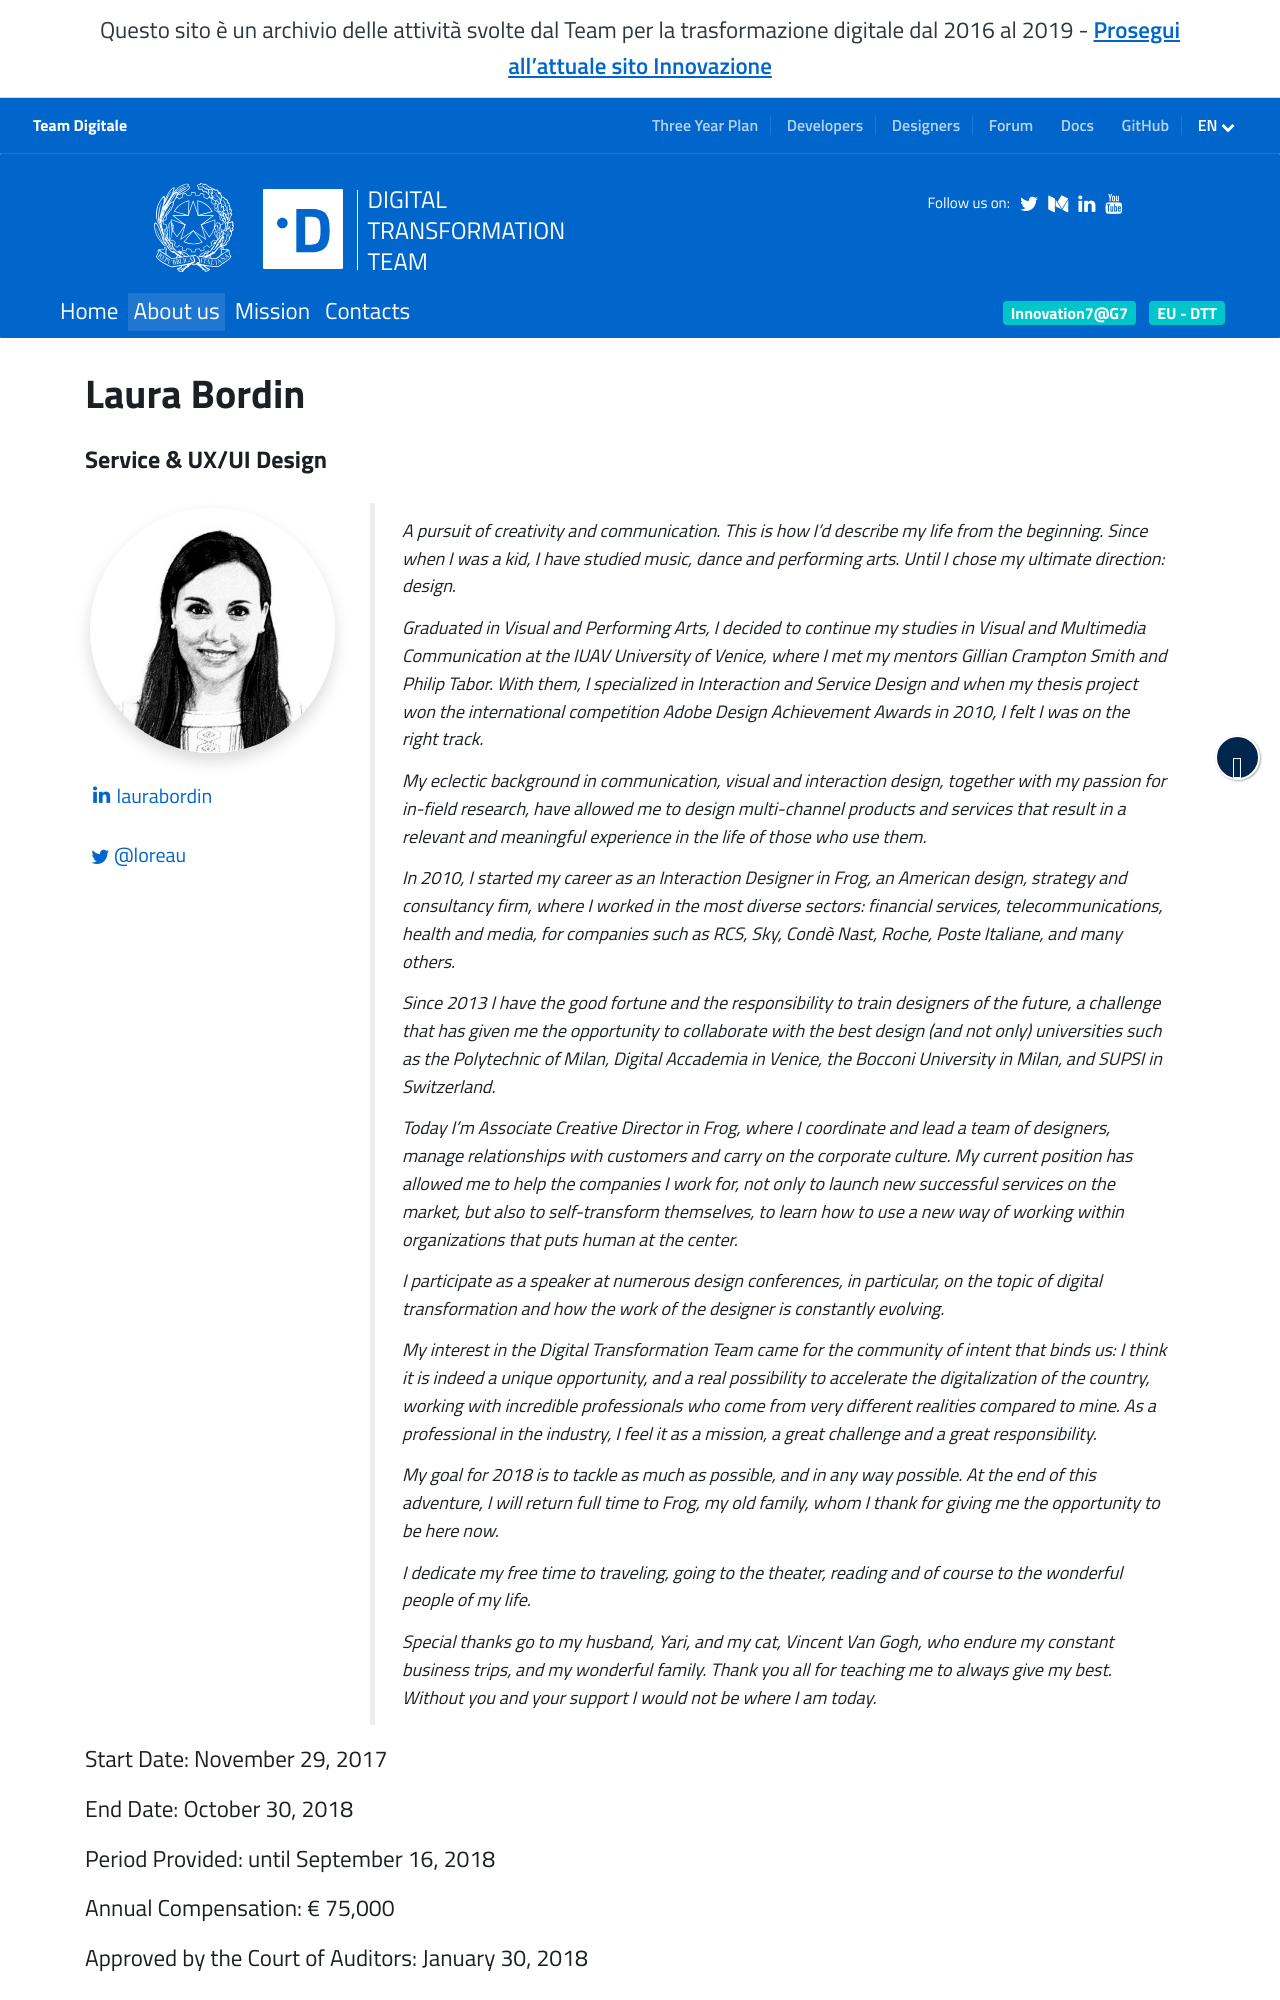

repository: teamdigitale/teamdigitale.governo.it · page: en/people/laura-bordin.htm · generator: jekyll

---
title: Laura Bordin
lang: en
permalink: /en/people/laura-bordin.htm
layout: people
role: Service & UX/UI Design
twitter_user: loreau
medium_user: 
linkedin_url: https://www.linkedin.com/in/laurabordin/
ref: laura-bordin
parent_ref: team
start_date: November 29, 2017
end_date: October 30, 2018
period_provided: until September 16, 2018
annual_compensation: € 75,000
approved_by_court: January 30, 2018
---
A pursuit of creativity and communication. This is how I’d describe my life from the beginning. Since when I was a kid, I have studied music, dance and performing arts. Until I chose my ultimate direction: design.

Graduated in Visual and Performing Arts, I decided to continue my studies in Visual and Multimedia Communication at the IUAV University of Venice, where I met my mentors Gillian Crampton Smith and Philip Tabor. With them, I specialized in Interaction and Service Design and when my thesis project won the international competition Adobe Design Achievement Awards in 2010, I felt I was on the right track.

My eclectic background in communication, visual and interaction design, together with my passion for in-field research, have allowed me to design multi-channel products and services that result in a relevant and meaningful experience in the life of those who use them.

In 2010, I started my career as an Interaction Designer in Frog, an American design, strategy and consultancy firm, where I worked in the most diverse sectors: financial services, telecommunications, health and media, for companies such as RCS, Sky, Condè Nast, Roche, Poste Italiane, and many others.

Since 2013 I have the good fortune and the responsibility to train designers of the future, a challenge that has given me the opportunity to collaborate with the best design (and not only) universities such as the Polytechnic of Milan, Digital Accademia in Venice, the Bocconi University in Milan, and SUPSI in Switzerland.

Today I'm Associate Creative Director in Frog, where I coordinate and lead a team of designers, manage relationships with customers and carry on the corporate culture. My current position has allowed me to help the companies I work for, not only to launch new successful services on the market, but also to self-transform themselves, to learn how to use a new way of working within organizations that puts human at the center.

I participate as a speaker at numerous design conferences, in particular, on the topic of digital transformation and how the work of the designer is constantly evolving.

My interest in the Digital Transformation Team came for the community of intent that binds us: I think it is indeed a unique opportunity, and a real possibility to accelerate the digitalization of the country, working with incredible professionals who come from very different realities compared to mine. As a professional in the industry, I feel it as a mission, a great challenge and a great responsibility.
